The GitHub repository manelpuig/my_rUBot_mecanum contains a labelled image folder "traffic_sign_dataset" with 6 categories: forbidden, give way, left, nothing, right, stop. Examples follow, each with its label.

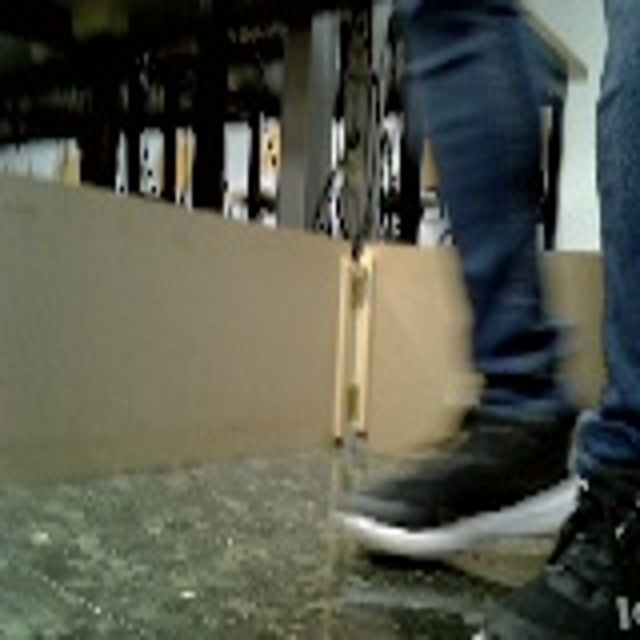
Label: nothing

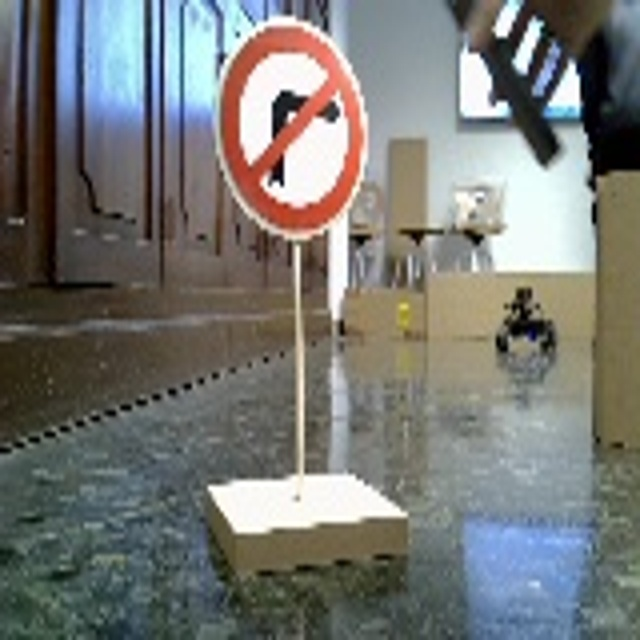
Label: right

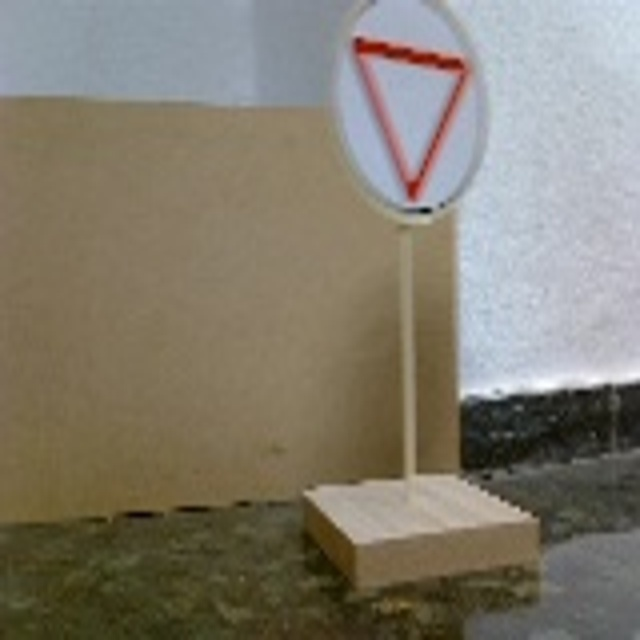
Label: give way

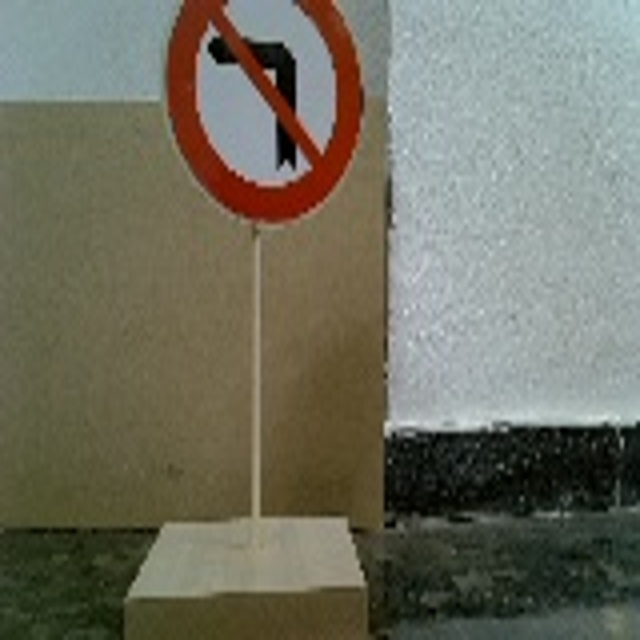
Label: left

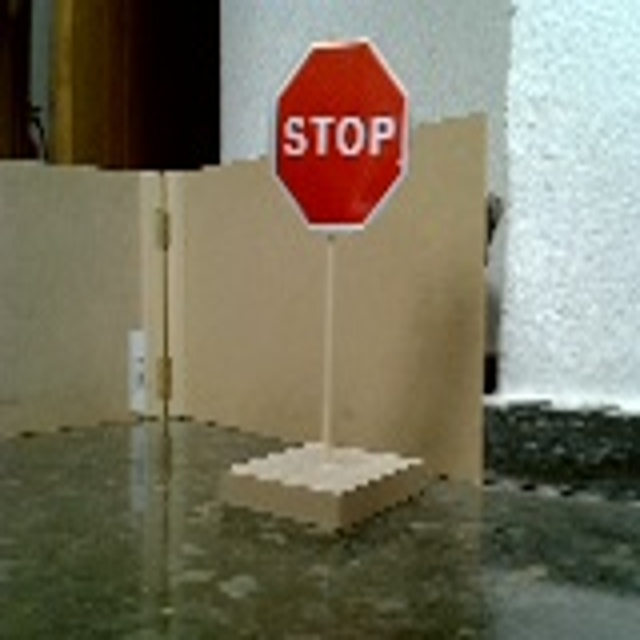
Label: stop

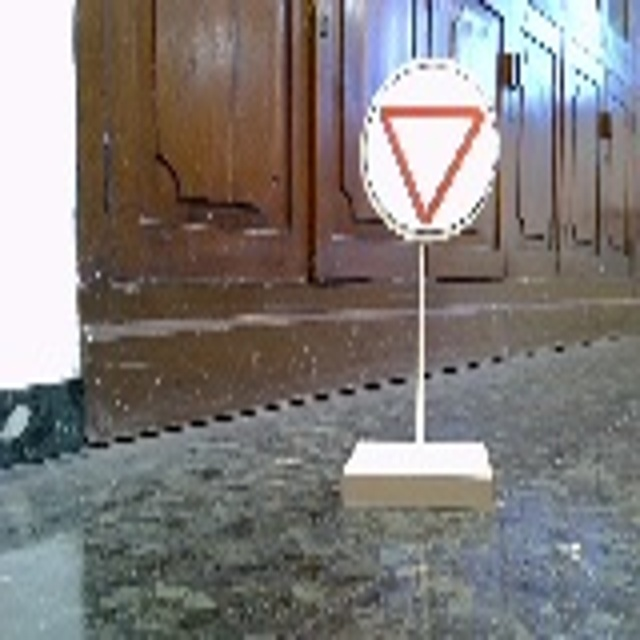
Label: give way
